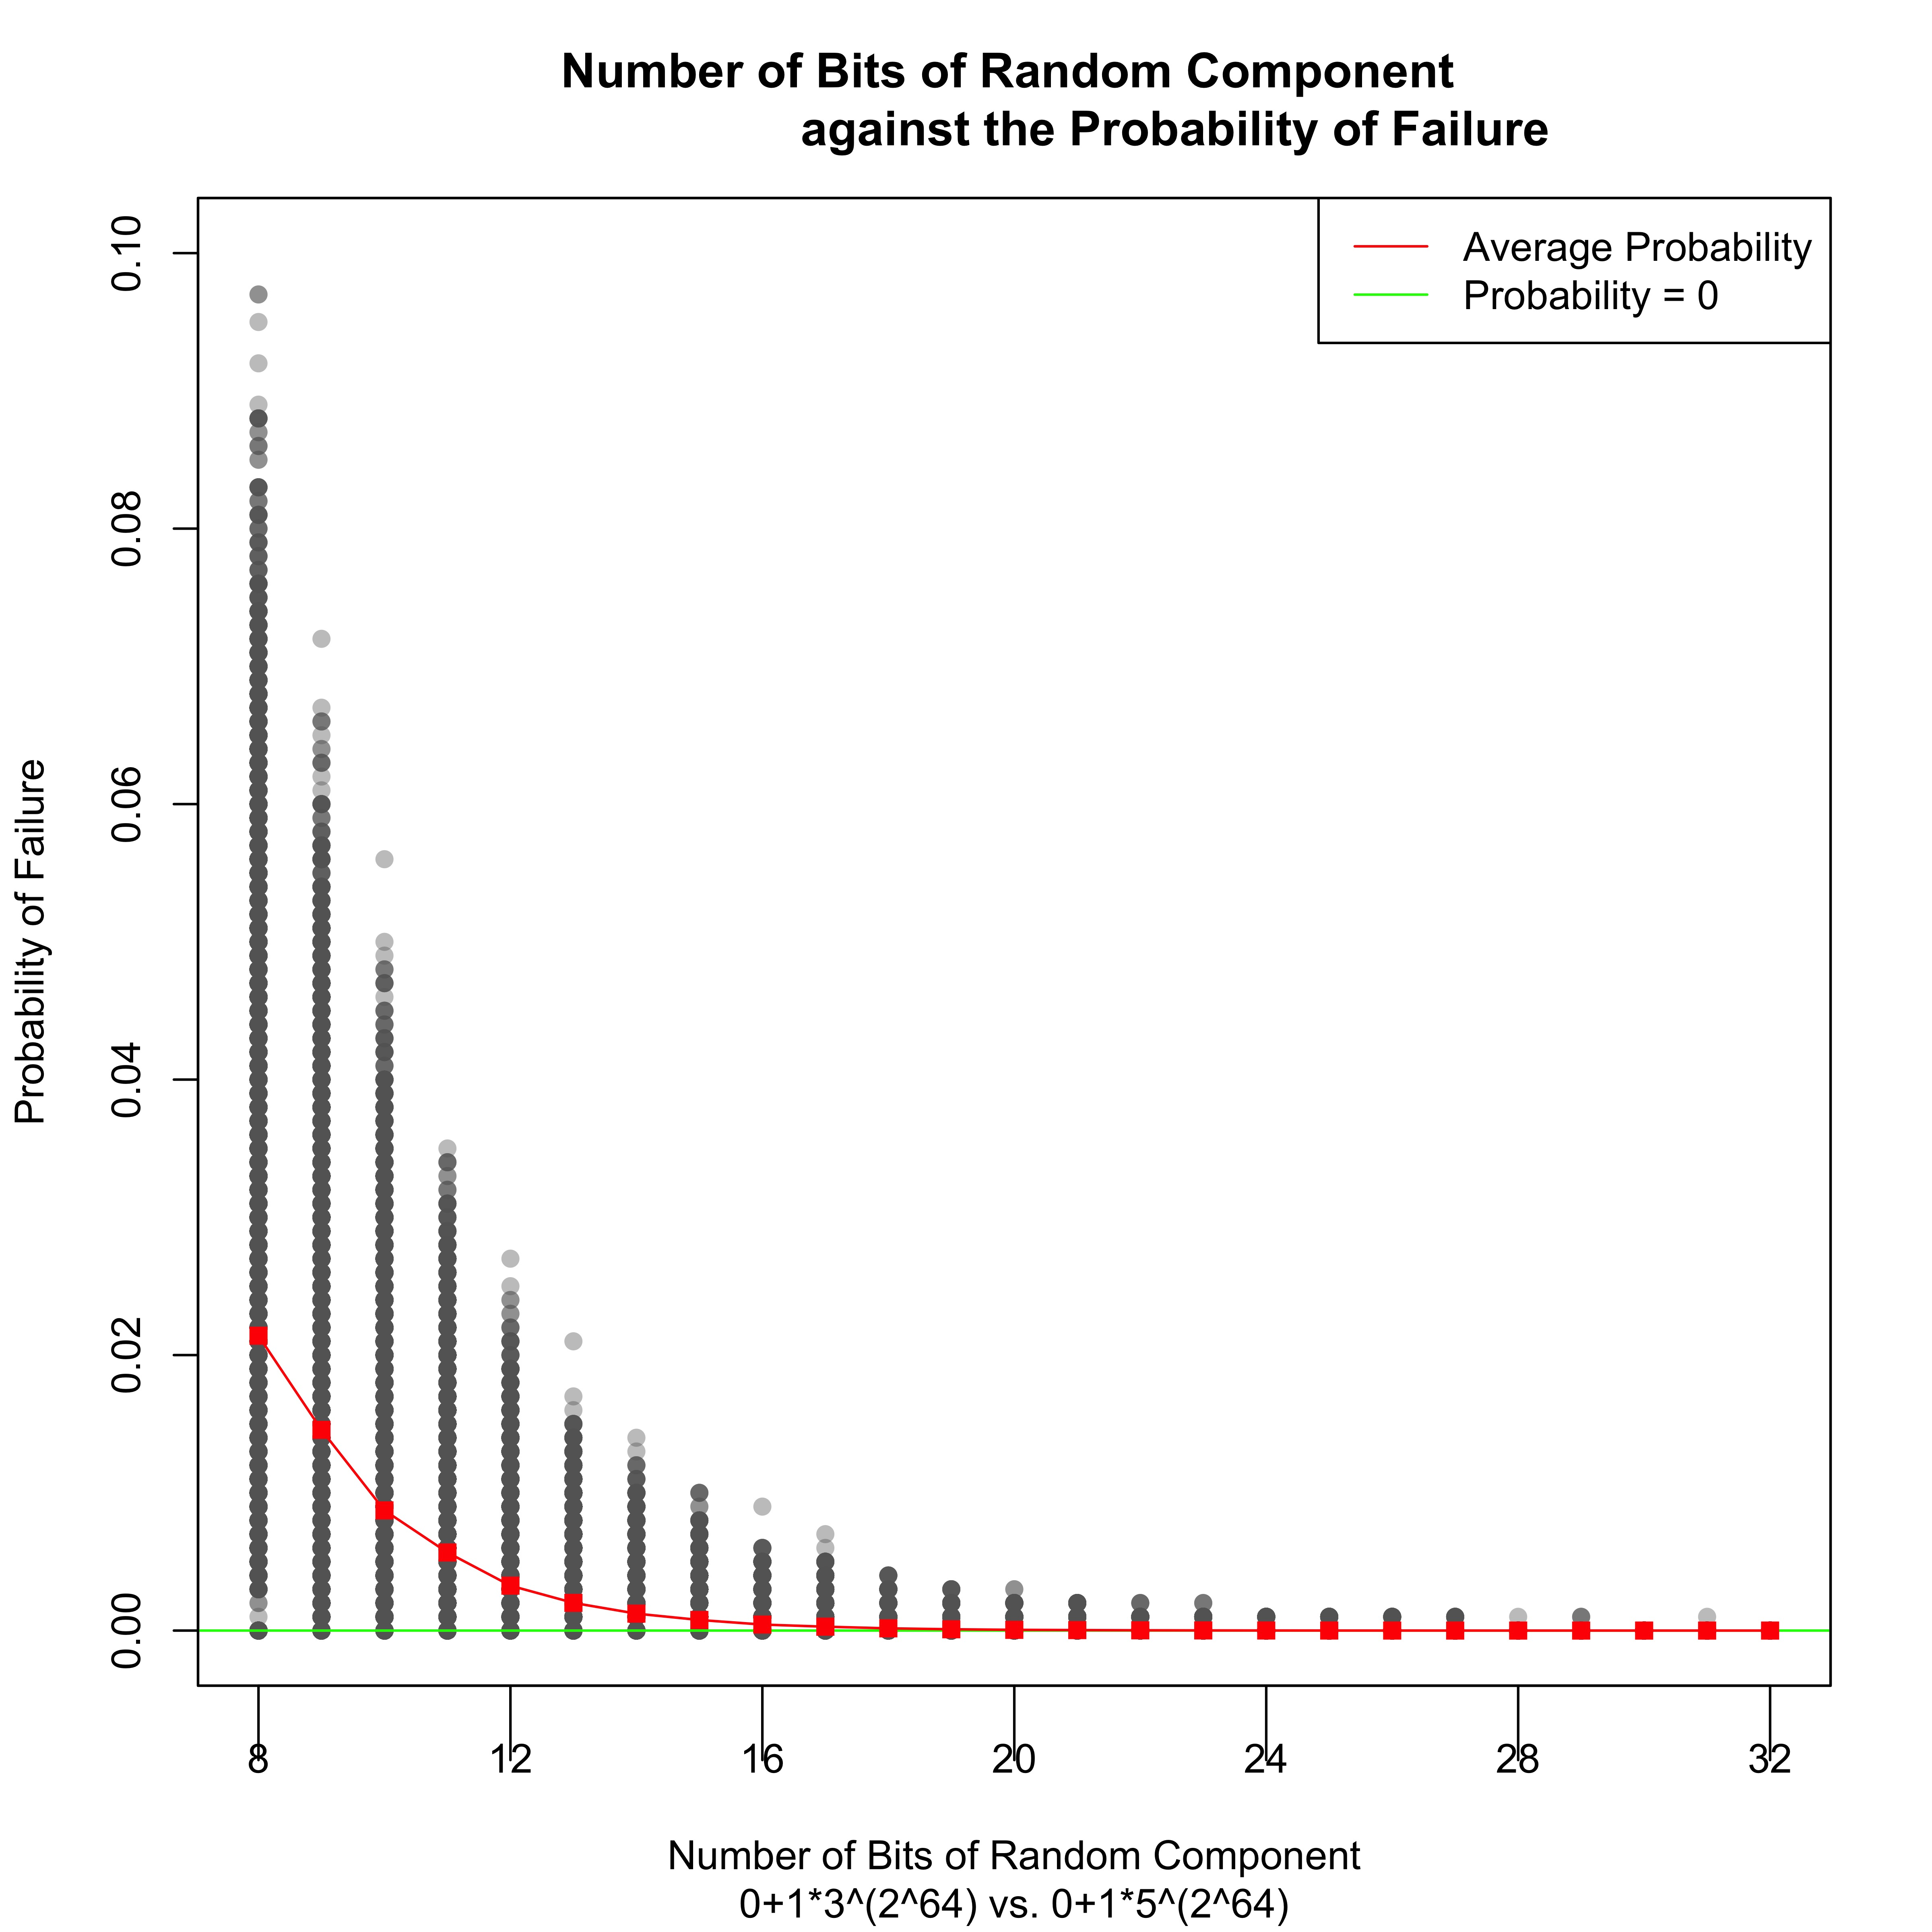

Values plotted in this chart, from the file beside it:
lenX, lenY, bits, proba
4, 6, 8, 0.0
4, 6, 9, 0.0
4, 6, 10, 0.0
4, 6, 11, 0.0
4, 6, 12, 0.0
4, 6, 13, 0.0
4, 6, 14, 0.0
4, 6, 15, 0.0
4, 6, 16, 0.0
4, 6, 17, 0.0
4, 6, 18, 0.0
4, 6, 19, 0.0
4, 6, 20, 0.0
4, 6, 21, 0.0
4, 6, 22, 0.0
4, 6, 23, 0.0
4, 6, 24, 0.0
4, 6, 25, 0.0
4, 6, 26, 0.0
4, 6, 27, 0.0
4, 6, 28, 0.0
4, 6, 29, 0.0
4, 6, 30, 0.0
4, 6, 31, 0.0
4, 6, 32, 0.0
4, 7, 8, 0.009
4, 7, 9, 0.005
4, 7, 10, 0.003
4, 7, 11, 0.0
4, 7, 12, 0.0
4, 7, 13, 0.0
4, 7, 14, 0.0
4, 7, 15, 0.0
4, 7, 16, 0.0
4, 7, 17, 0.0
4, 7, 18, 0.0
4, 7, 19, 0.0
4, 7, 20, 0.0
4, 7, 21, 0.0
4, 7, 22, 0.0
4, 7, 23, 0.0
4, 7, 24, 0.0
4, 7, 25, 0.0
4, 7, 26, 0.0
4, 7, 27, 0.0
4, 7, 28, 0.0
4, 7, 29, 0.0
4, 7, 30, 0.0
4, 7, 31, 0.0
4, 7, 32, 0.0
4, 8, 8, 0.012
4, 8, 9, 0.007
4, 8, 10, 0.004
4, 8, 11, 0.002
4, 8, 12, 0.0
4, 8, 13, 0.0
4, 8, 14, 0.0
4, 8, 15, 0.0
4, 8, 16, 0.0
4, 8, 17, 0.0
... 204,740 more rows
